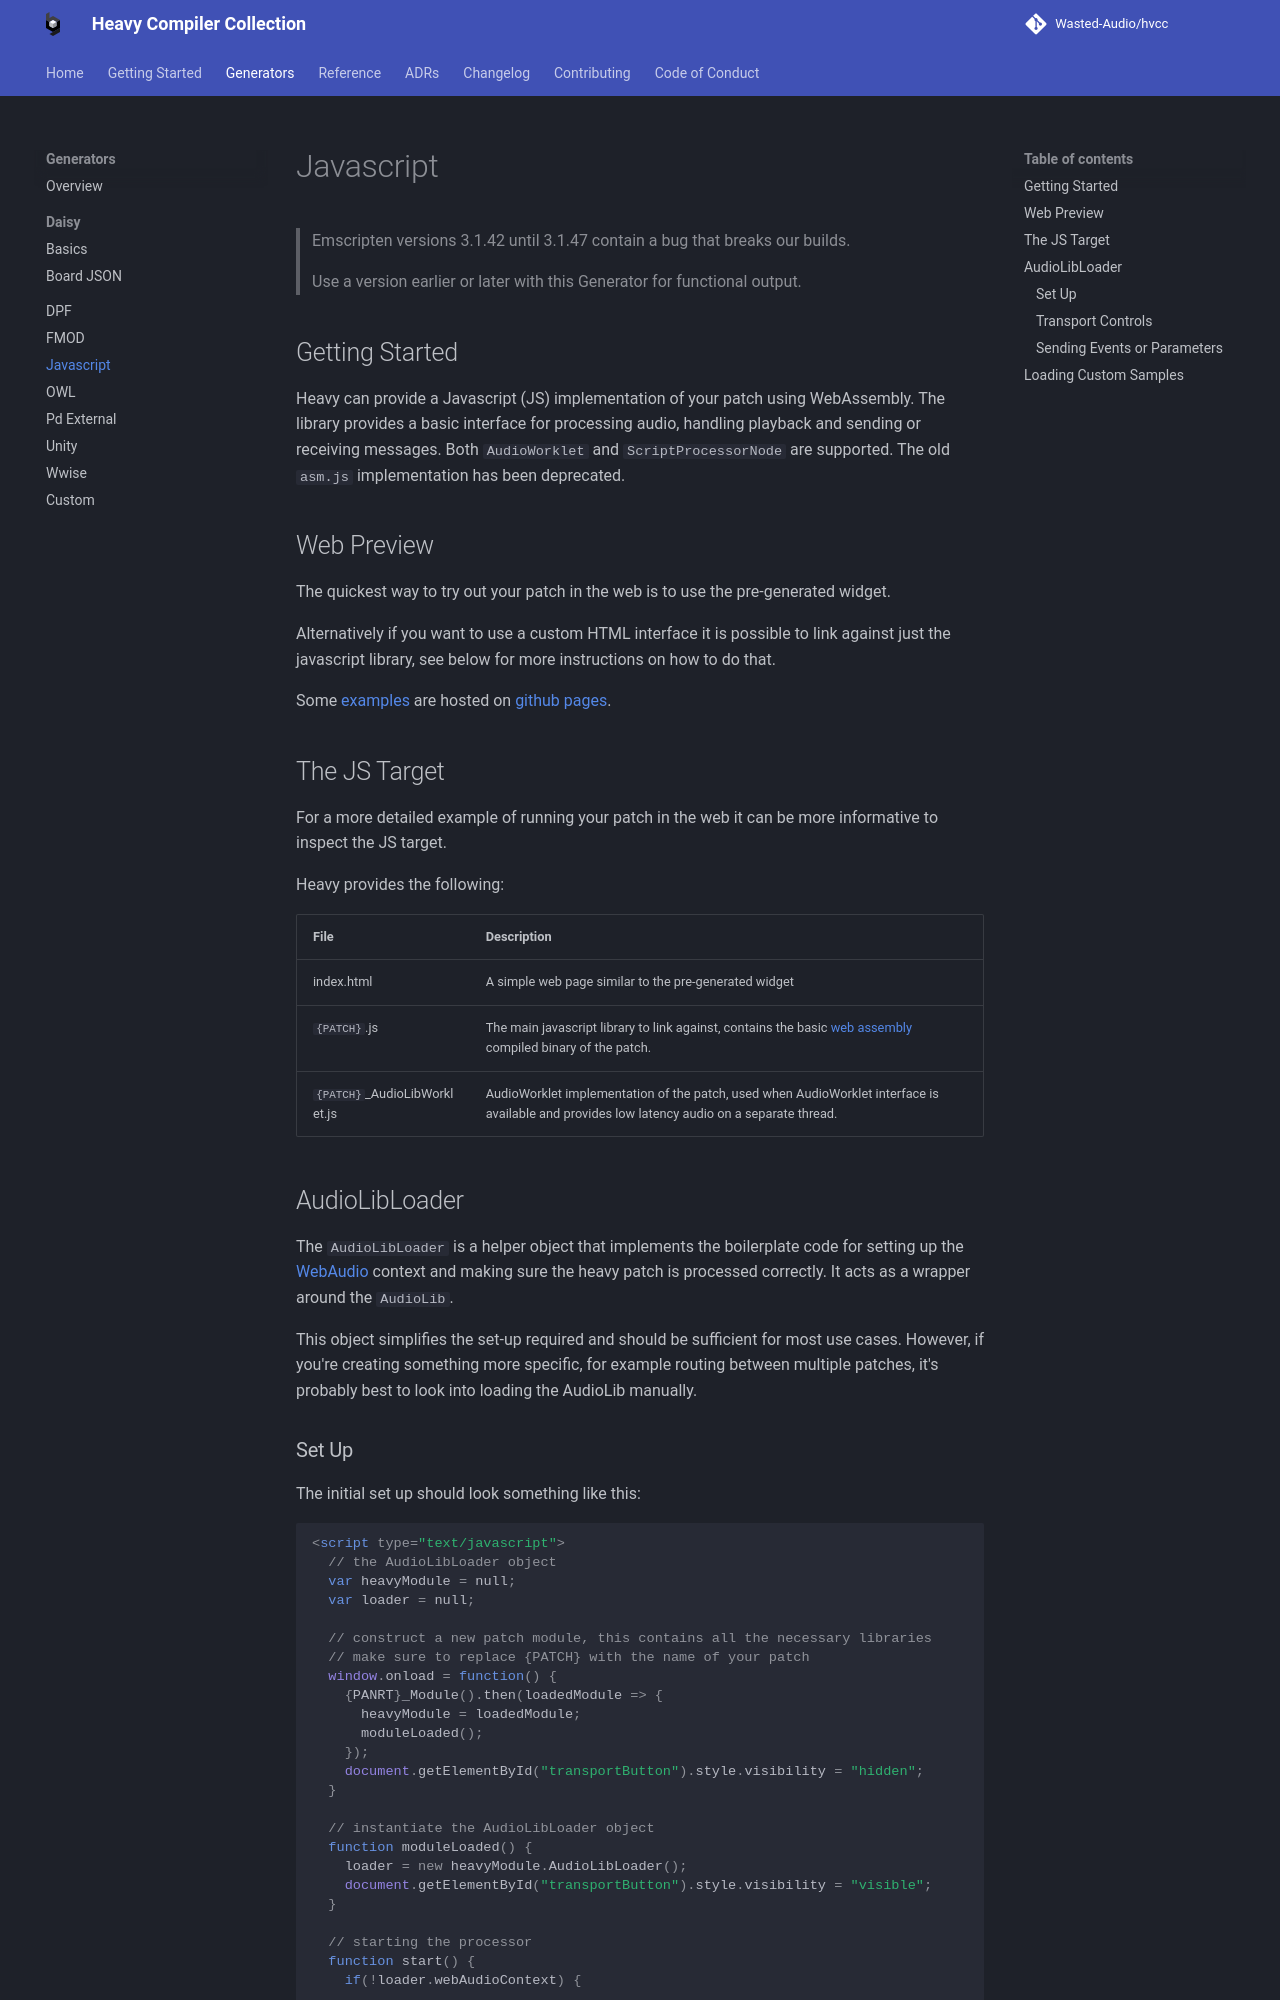

repository: Wasted-Audio/hvcc · page: 0.16.0/generators/javascript/index.html · generator: mkdocs

# Javascript

> [!WARNING]
> Emscripten versions 3.1.42 until 3.1.47 contain a bug that breaks our builds.
>
> Use a version earlier or later with this Generator for functional output.

This generator requires having [emsdk](https://github.com/emscripten-core/emsdk) installed and active in the path. Activating this generator automatically builds the webassembly target.

## Getting Started

Heavy can provide a Javascript (JS) implementation of your patch using WebAssembly. The library provides a basic interface for processing audio, handling playback and sending or receiving messages. Both `AudioWorklet` and `ScriptProcessorNode` are supported. The old `asm.js` implementation has been deprecated.

## Web Preview

The quickest way to try out your patch in the web is to use the pre-generated widget.

Alternatively if you want to use a custom HTML interface it is possible to link against just the javascript library, see below for more instructions on how to do that.

Some [examples](https://github.com/Wasted-Audio/hvcc-examples-js) are hosted on [github pages](https://wasted-audio.github.io/hvcc-examples-js).

## The JS Target

For a more detailed example of running your patch in the web it can be more informative to inspect the JS target.

Heavy provides the following:

| File | Description |
| --- | --- |
| index.html | A simple web page similar to the pre-generated widget |
| `{PATCH}`.js | The main javascript library to link against, contains the basic [web assembly](http://webassembly.org) compiled binary of the patch. |
| `{PATCH}`_AudioLibWorklet.js | AudioWorklet implementation of the patch, used when AudioWorklet interface is available and provides low latency audio on a separate thread. |

## AudioLibLoader

The `AudioLibLoader` is a helper object that implements the boilerplate code for setting up the [WebAudio](https://developer.mozilla.org/en-US/docs/Web/API/Web_Audio_API) context and making sure the heavy patch is processed correctly. It acts as a wrapper around the `AudioLib`.

This object simplifies the set-up required and should be sufficient for most use cases. However, if you're creating something more specific, for example routing between multiple patches, it's probably best to look into loading the AudioLib manually.
